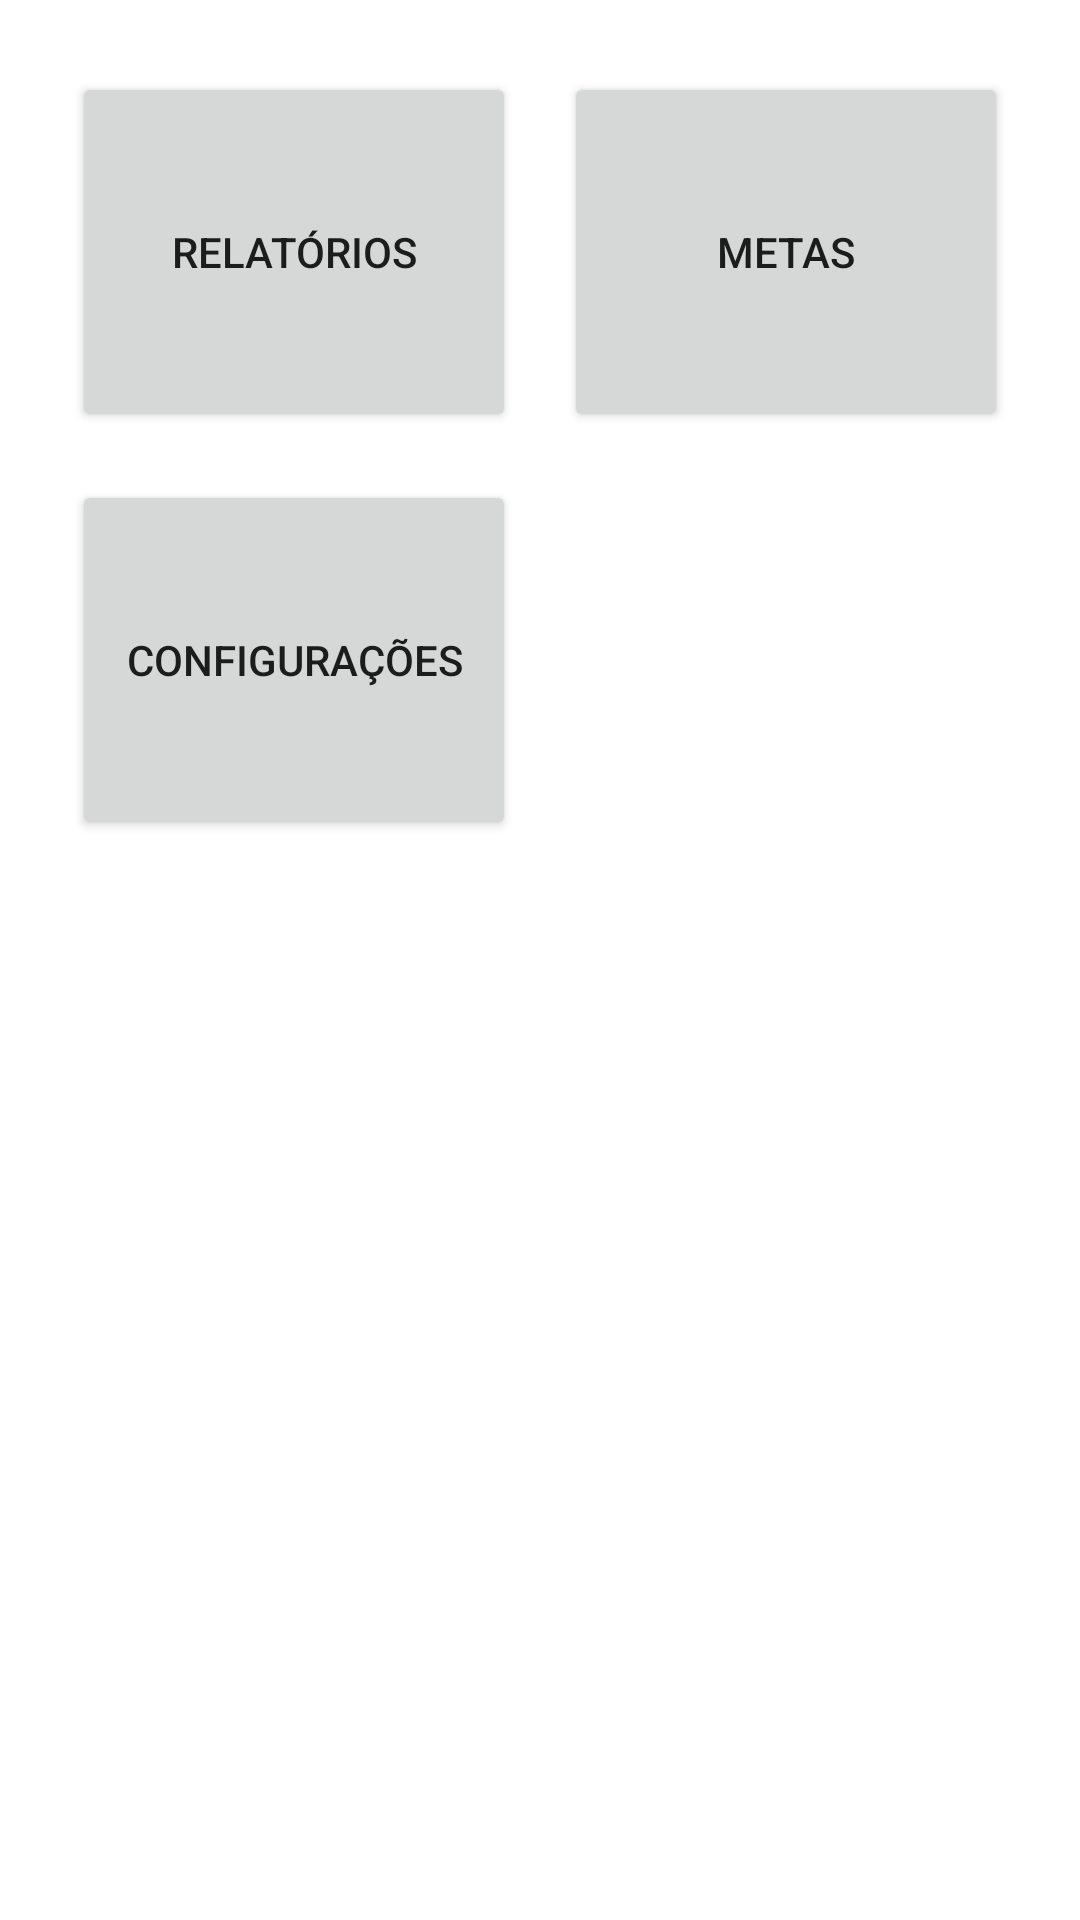

Reconstruct the res/layout file that produces this screen, plus the resources it refers to.
<!-- AndroidManifest.xml: application theme Theme.FinanceControl -->
<!-- res/layout/fragment_menu.xml -->
<?xml version="1.0" encoding="utf-8"?>
<GridLayout xmlns:android="http://schemas.android.com/apk/res/android"
    android:columnCount="2"
    android:padding="16dp"
    android:layout_width="match_parent"
    android:layout_height="match_parent">

    <Button
        android:layout_width="0dp"
        android:layout_height="120dp"
        android:layout_row="0"
        android:layout_column="0"
        android:layout_columnWeight="1"
        android:layout_margin="8dp"
        android:text="Relatórios" />

    <Button
        android:text="Metas"
        android:layout_width="0dp"
        android:layout_height="120dp"
        android:layout_columnWeight="1"
        android:layout_margin="8dp"/>

    <Button
        android:text="Configurações"
        android:layout_width="0dp"
        android:layout_height="120dp"
        android:layout_columnWeight="1"
        android:layout_margin="8dp"/>

</GridLayout>
<!-- resources referenced by this layout -->
<resources>
  <style name="Theme.FinanceControl" parent="Theme.MaterialComponents.DayNight.NoActionBar">
          <item name="colorPrimary">@color/purple_500</item>
          <item name="colorPrimaryVariant">@color/purple_700</item>
          <item name="colorOnPrimary">@color/white</item>
          <item name="colorSecondary">@color/teal_200</item>
      </style>
  <color name="white">#FFFFFF</color>
  <!-- not gathered from this repository: default colours our renderer supplied (Android Studio template values) -->
  <color name="purple_500">#FF6200EE</color>
  <color name="purple_700">#FF3700B3</color>
  <color name="teal_200">#FF03DAC5</color>
</resources>
